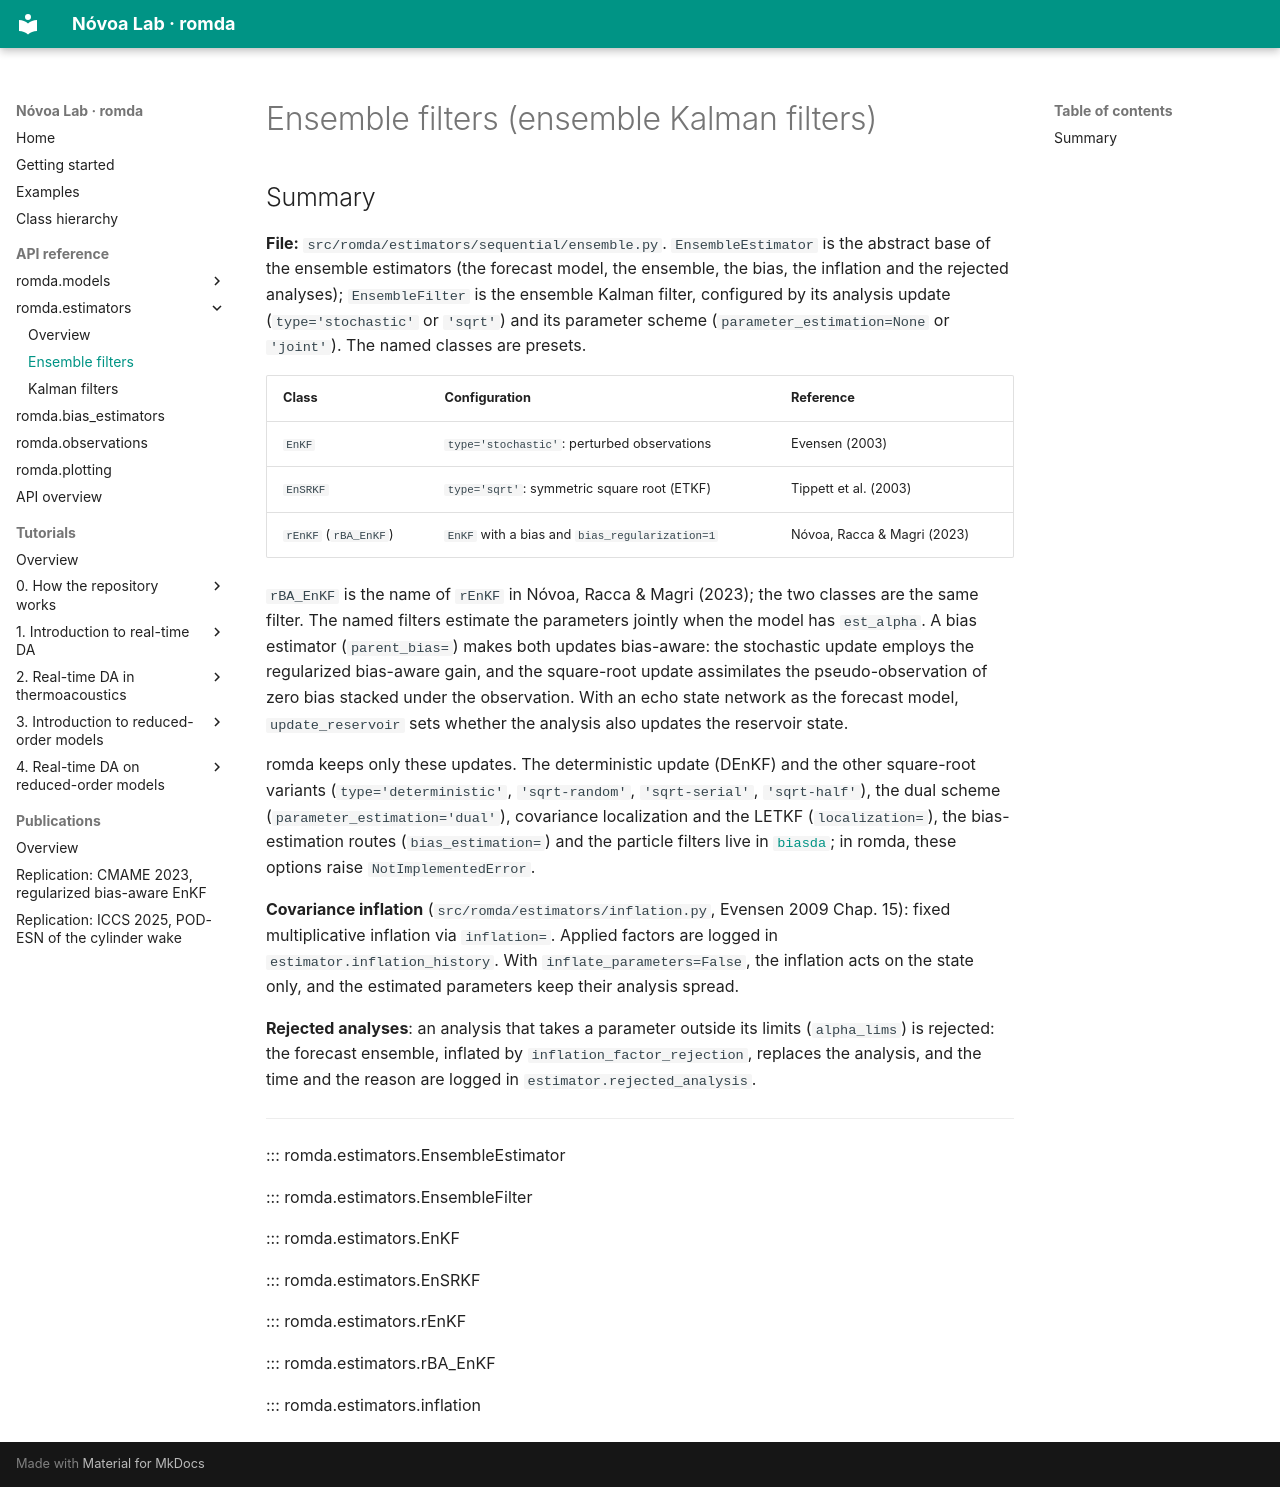

repository: andreanovoa/romda · page: api/filter_stochastic/index.html · generator: mkdocs

# Ensemble filters (ensemble Kalman filters)

## Summary

**File:** `src/romda/estimators/sequential/ensemble.py`. `EnsembleEstimator` is the abstract base of the
ensemble estimators (the forecast model, the ensemble, the bias, the inflation and the rejected
analyses); `EnsembleFilter` is the ensemble Kalman filter, configured by its analysis update
(`type='stochastic'` or `'sqrt'`) and its parameter scheme (`parameter_estimation=None` or
`'joint'`). The named classes are presets.

| Class | Configuration | Reference |
|---|---|---|
| `EnKF` | `type='stochastic'`: perturbed observations | Evensen (2003) |
| `EnSRKF` | `type='sqrt'`: symmetric square root (ETKF) | Tippett et al. (2003) |
| `rEnKF` (`rBA_EnKF`) | `EnKF` with a bias and `bias_regularization=1` | Nóvoa, Racca & Magri (2023) |

`rBA_EnKF` is the name of `rEnKF` in Nóvoa, Racca & Magri (2023); the two classes are the same filter.
The named filters estimate the parameters jointly when the model has `est_alpha`. A bias estimator
(`parent_bias=`) makes both updates bias-aware: the stochastic update employs the regularized
bias-aware gain, and the square-root update assimilates the pseudo-observation of zero bias stacked
under the observation. With an echo state network as the forecast model, `update_reservoir` sets
whether the analysis also updates the reservoir state.

romda keeps only these updates. The deterministic update (DEnKF) and the other square-root
variants (`type='deterministic'`, `'sqrt-random'`, `'sqrt-serial'`, `'sqrt-half'`), the dual scheme
(`parameter_estimation='dual'`), covariance localization and the LETKF (`localization=`), the
bias-estimation routes (`bias_estimation=`) and the particle filters live in
[`biasda`](https://github.com/andreanovoa/biasda); in romda, these options raise `NotImplementedError`.

**Covariance inflation** (`src/romda/estimators/inflation.py`, Evensen 2009 Chap. 15): fixed
multiplicative inflation via `inflation=`. Applied factors are logged in
`estimator.inflation_history`. With `inflate_parameters=False`, the inflation acts on the
state only, and the estimated parameters keep their analysis spread.

**Rejected analyses**: an analysis that takes a parameter outside its limits (`alpha_lims`) is
rejected: the forecast ensemble, inflated by `inflation_factor_rejection`, replaces the analysis,
and the time and the reason are logged in `estimator.rejected_analysis`.

------

::: romda.estimators.EnsembleEstimator

::: romda.estimators.EnsembleFilter

::: romda.estimators.EnKF

::: romda.estimators.EnSRKF

::: romda.estimators.rEnKF

::: romda.estimators.rBA_EnKF

::: romda.estimators.inflation
